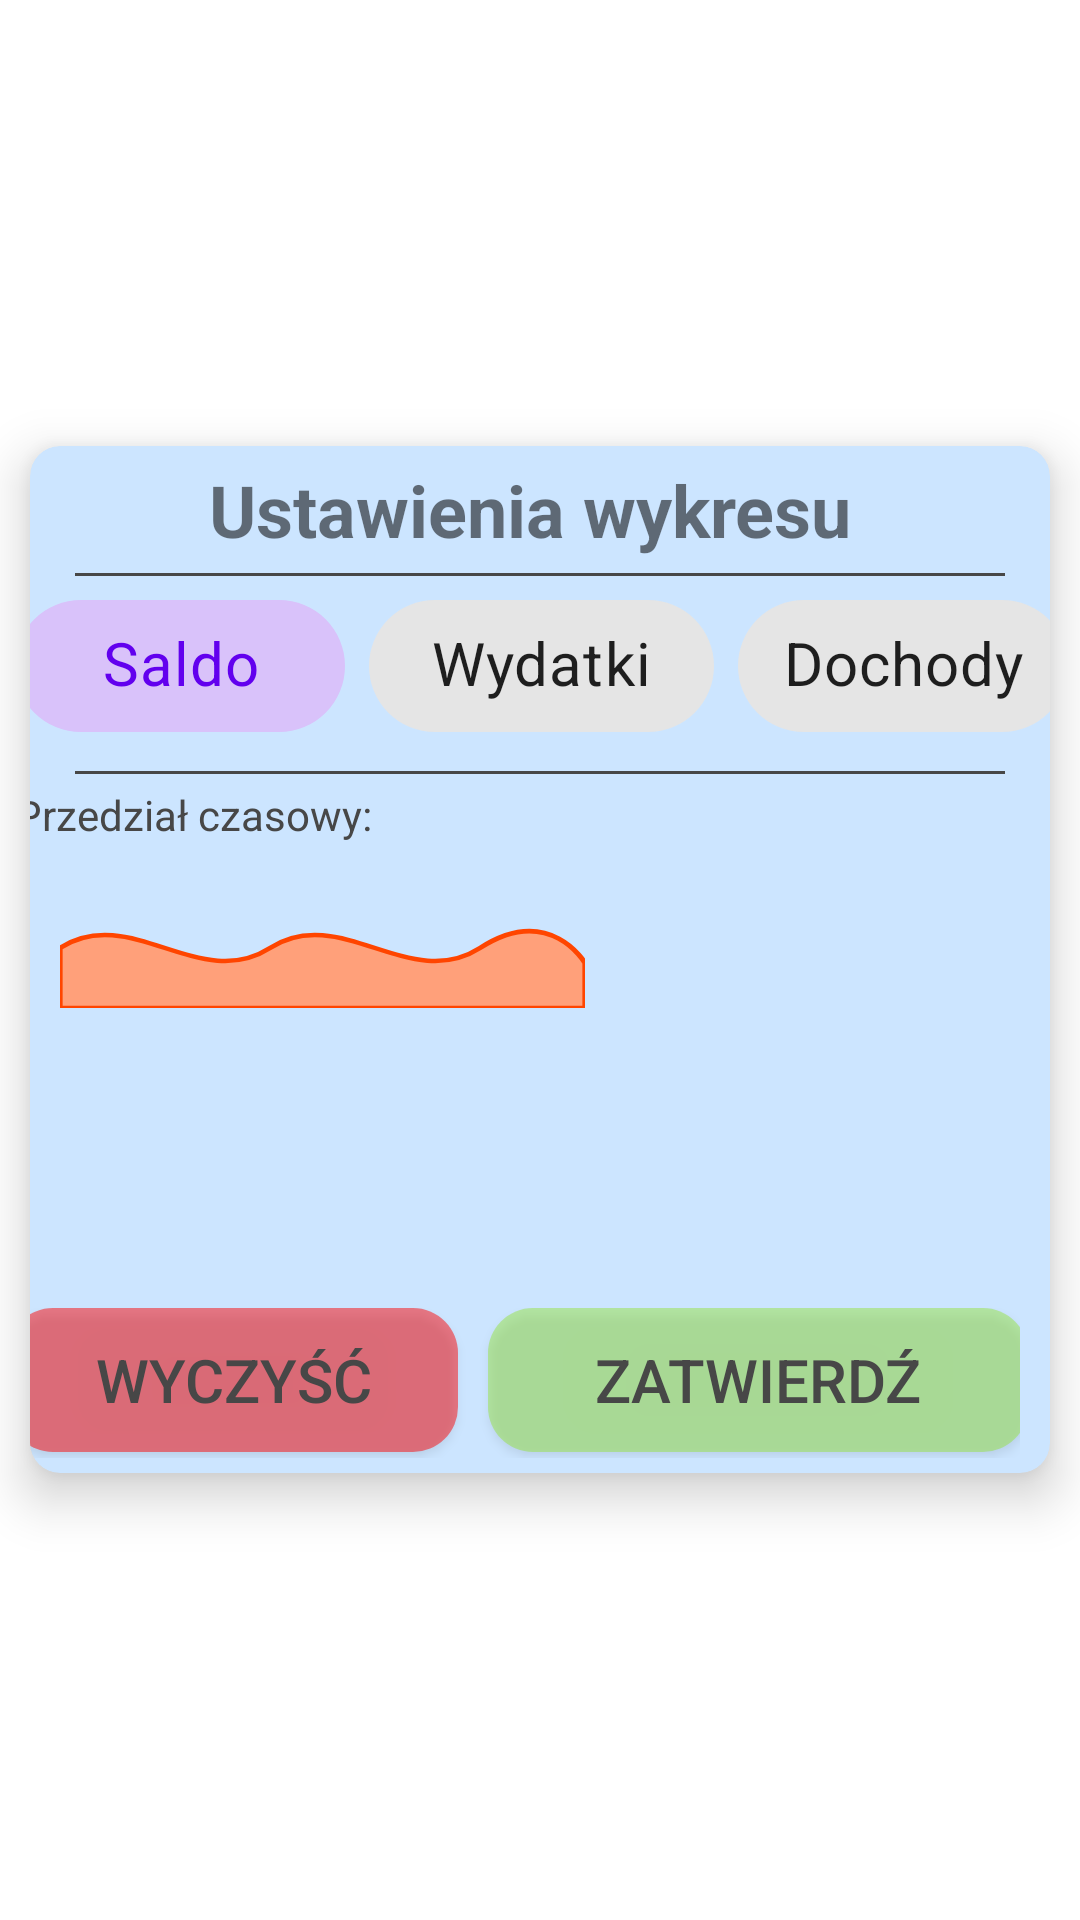

Layout XML and referenced resources for this Android screen:
<!-- AndroidManifest.xml: application theme Theme.Apka_inzynierka -->
<!-- res/layout/chart_settings_dialog.xml -->
<?xml version="1.0" encoding="utf-8"?>
<RelativeLayout xmlns:android="http://schemas.android.com/apk/res/android"
    xmlns:tools="http://schemas.android.com/tools"
    android:layout_width="match_parent"
    android:layout_height="match_parent"
    xmlns:app="http://schemas.android.com/apk/res-auto">

    <androidx.cardview.widget.CardView
        android:layout_width="match_parent"
        android:layout_height="wrap_content"
        app:cardCornerRadius="10dp"
        app:cardElevation="10dp"
        android:layout_marginHorizontal="10dp"
        android:layout_marginBottom="10dp"
        android:layout_centerHorizontal="true"
        android:layout_centerVertical="true"
        app:cardBackgroundColor="#CCE5FF">
        <RelativeLayout
            android:layout_width="match_parent"
            android:layout_height="match_parent">

            <TextView
                android:id="@+id/settings_text_view"
                android:layout_width="wrap_content"
                android:layout_height="wrap_content"
                android:layout_centerHorizontal="true"
                android:layout_gravity="center_horizontal"
                android:text="Ustawienia wykresu "
                android:textSize="24dp"
                android:layout_marginTop="5dp"
                android:textStyle="bold" />

            <View
                android:id="@+id/view"
                android:layout_width="match_parent"
                android:layout_height="1dp"
                android:layout_below="@+id/settings_text_view"
                android:layout_marginHorizontal="15dp"
                android:layout_marginTop="5dp"
                android:background="#474747" />

            <com.google.android.material.chip.ChipGroup
                android:id="@+id/chip_group"
                android:layout_width="wrap_content"
                android:layout_height="60dp"
                android:layout_below="@+id/view"
                android:layout_alignStart="@+id/settings_text_view"
                android:layout_alignLeft="@+id/settings_text_view"
                android:layout_alignEnd="@+id/settings_text_view"
                android:layout_alignRight="@+id/settings_text_view"
                android:layout_marginStart="-65dp"
                android:layout_marginLeft="-65dp"
                android:layout_marginEnd="-80dp"
                android:layout_marginRight="-80dp"
                app:layout_constraintStart_toStartOf="parent"
                app:singleSelection="true">

                <com.google.android.material.chip.Chip
                    android:id="@+id/balance_chip"
                    style="@style/Widget.MaterialComponents.Chip.Choice"
                    android:layout_width="110dp"
                    android:layout_height="60dp"
                    android:checked="true"
                    android:gravity="center_horizontal"
                    android:text="Saldo"
                    android:textAlignment="center"
                    android:textSize="20dp" />

                <com.google.android.material.chip.Chip
                    android:id="@+id/outcome_chip"
                    style="@style/Widget.MaterialComponents.Chip.Choice"
                    android:layout_width="115dp"
                    android:layout_height="60dp"
                    android:gravity="center_horizontal"
                    android:text="Wydatki"
                    android:textAlignment="center"
                    android:textSize="20dp" />

                <com.google.android.material.chip.Chip
                    android:id="@+id/income_chip"
                    style="@style/Widget.MaterialComponents.Chip.Choice"
                    android:layout_width="110dp"
                    android:layout_height="60dp"
                    android:gravity="center_horizontal"
                    android:text="Dochody"
                    android:textAlignment="center"
                    android:textSize="20dp" />
            </com.google.android.material.chip.ChipGroup>

            <View
                android:id="@+id/view2"
                android:layout_width="match_parent"
                android:layout_height="1dp"
                android:layout_below="@+id/chip_group"
                android:layout_marginHorizontal="15dp"
                android:layout_marginTop="5dp"
                android:background="#474747" />
            <TextView
                android:id="@+id/interval_text_view"
                android:layout_width="wrap_content"
                android:layout_height="wrap_content"
                android:layout_below="@+id/chip_group"
                android:layout_alignStart="@+id/chip_group"
                android:layout_alignLeft="@+id/chip_group"
                android:layout_marginTop="10dp"
                android:text="Przedział czasowy:"
                android:textColor="#474747" />

            <TextView
                android:id="@+id/category_text_view"
                android:layout_width="wrap_content"
                android:layout_height="wrap_content"
                android:layout_below="@+id/chip_group"
                android:layout_alignStart="@+id/category_spinner_text_view"
                android:layout_alignLeft="@+id/category_spinner_text_view"
                android:layout_marginTop="10dp"
                android:text="Kategoria:"
                android:textColor="#474747"
                android:visibility="invisible"/>

            <TextView
                android:id="@+id/interval_spinner_text_view"
                android:layout_width="175dp"
                android:layout_height="50dp"
                android:layout_below="@+id/interval_text_view"
                android:layout_marginTop="5dp"
                android:layout_marginLeft="10dp"
                android:background="@drawable/spinner_bg"
                android:gravity="center"
                android:textAlignment="center"
                android:textColor="#474747"
                android:textSize="20dp" />
            <LinearLayout
                android:id="@+id/linearLayout6"
                android:layout_width="wrap_content"
                android:layout_height="50dp"
                android:layout_below="@+id/interval_spinner_text_view"
                android:layout_alignStart="@+id/chip_group"
                android:layout_alignLeft="@+id/chip_group"
                android:layout_alignParentEnd="true"
                android:layout_alignParentRight="true"
                android:layout_marginTop="100dp"
                android:layout_marginEnd="10dp"
                android:layout_marginRight="10dp"
                android:gravity="center_horizontal"
                android:orientation="horizontal">

                <Button
                    android:id="@+id/cancel_button"
                    android:layout_width="150dp"
                    android:layout_height="wrap_content"
                    android:background="@drawable/custom_delete_button_bg"
                    android:onClick="clickDeletePinButton"
                    android:scaleType="center"
                    android:text="Wyczyść"
                    android:textColor="#474747"
                    android:textSize="20sp"
                    app:backgroundTint="#FD0000" />

                <Button
                    android:id="@+id/accept_button"
                    android:layout_width="180dp"
                    android:layout_height="wrap_content"
                    android:layout_marginLeft="10dp"
                    android:background="@drawable/custom_confirm_button_bg"
                    android:onClick="archiveTarget"
                    android:text="Zatwierdź"
                    android:textColor="#474747"
                    android:textSize="20sp"
                    app:backgroundTint="#94E13A" />
            </LinearLayout>
            <TextView
                android:id="@+id/category_spinner_text_view"
                android:layout_width="175dp"
                android:layout_height="50dp"
                android:layout_below="@+id/interval_text_view"
                android:layout_alignParentEnd="true"
                android:layout_alignParentRight="true"
                android:layout_marginTop="5dp"
                android:layout_marginRight="10dp"
                android:background="@drawable/spinner_bg"
                android:gravity="center"
                android:textAlignment="center"
                android:textColor="#474747"
                android:textSize="20dp"
                android:visibility="invisible"/>

            <ScrollView
                android:id="@+id/scroll_view_interval_multibox"
                android:layout_width="160dp"
                android:layout_height="150dp"
                android:layout_below="@+id/interval_spinner_text_view"
                android:layout_alignStart="@+id/interval_spinner_text_view"
                android:layout_alignLeft="@+id/interval_spinner_text_view"
                android:layout_alignEnd="@+id/interval_spinner_text_view"
                android:layout_alignRight="@+id/interval_spinner_text_view"
                android:layout_marginHorizontal="10dp"
                android:layout_marginTop="5dp"
                android:background="@drawable/spinner_popup"
                android:padding="10dp"
                android:visibility="invisible">

                <LinearLayout
                    android:id="@+id/container_interval_multibox"
                    android:layout_width="match_parent"
                    android:layout_height="wrap_content"
                    android:orientation="vertical">

                </LinearLayout>
            </ScrollView>

            <ScrollView
                android:id="@+id/scroll_view_category_multibox"
                android:layout_width="160dp"
                android:layout_height="150dp"
                android:layout_below="@+id/interval_spinner_text_view"
                android:layout_alignStart="@+id/category_spinner_text_view"
                android:layout_alignLeft="@+id/category_spinner_text_view"
                android:layout_alignEnd="@+id/category_spinner_text_view"
                android:layout_alignRight="@+id/category_spinner_text_view"
                android:layout_marginHorizontal="10dp"
                android:layout_marginTop="5dp"
                android:background="@drawable/spinner_popup"
                android:padding="10dp"
                android:visibility="invisible">

                <LinearLayout
                    android:id="@+id/container_category_multibox"
                    android:layout_width="match_parent"
                    android:layout_height="wrap_content"
                    android:orientation="vertical">

                </LinearLayout>
            </ScrollView>


        </RelativeLayout>


    </androidx.cardview.widget.CardView>




</RelativeLayout>
<!-- resources referenced by this layout -->
<resources>
  <!-- drawable custom_confirm_button_bg (drawable) -->
  <?xml version="1.0" encoding="utf-8"?>
  <selector xmlns:android="http://schemas.android.com/apk/res/android">
      <item>
          <shape xmlns:android="http://schemas.android.com/apk/res/android">
              <solid android:color="#798CEA6B" /> 
              <corners android:radius="15dp" /> 
          </shape>
      </item>
  </selector>
  <!-- drawable custom_delete_button_bg (drawable) -->
  <?xml version="1.0" encoding="utf-8"?>
  <selector xmlns:android="http://schemas.android.com/apk/res/android">
      <item>
          <shape xmlns:android="http://schemas.android.com/apk/res/android">
              <solid android:color="#7CFC4B4B" /> 
              <corners android:radius="15dp" /> 
          </shape>
      </item>
  </selector>
  <!-- drawable spinner_bg (drawable) -->
  <?xml version="1.0" encoding="utf-8"?>
  <vector xmlns:android="http://schemas.android.com/apk/res/android"
      android:width="300dp"
      android:height="100dp"
      android:viewportWidth="300"
      android:viewportHeight="100">
  
      <path
          android:pathData="M0,60 C40,30 80,90 120,60 C160,30 200,90 240,60 C280,30 300,70 300,70 L300,100 L0,100 Z"
          android:fillColor="#FFA07A"
          android:strokeColor="#FF4500"
          android:strokeWidth="3"
          android:strokeLineJoin="round"
          android:strokeLineCap="round"/>
  </vector>
  <!-- drawable spinner_popup (drawable) -->
  <?xml version="1.0" encoding="utf-8"?>
  <selector xmlns:android="http://schemas.android.com/apk/res/android">
      <item>
          <shape xmlns:android="http://schemas.android.com/apk/res/android">
              <solid android:color="#CCE5FF" />
              <corners android:radius="15dp"/>
              <stroke android:width="5dp" android:color="@color/colorAccent" />
          </shape>
      </item>
  </selector>
  <style name="Theme.Apka_inzynierka" parent="Theme.MaterialComponents.Light.NoActionBar">
          
          <item name="android:forceDarkAllowed" tools:targetAPI="q">false</item>
          <item name="colorPrimary">@color/purple_500</item>
          <item name="colorPrimaryVariant">@color/purple_700</item>
          <item name="colorOnPrimary">@color/white</item>
          
          <item name="colorSecondary">@color/teal_200</item>
          <item name="colorSecondaryVariant">@color/teal_700</item>
          <item name="colorOnSecondary">@color/black</item>
          
          <item name="android:statusBarColor" tools:targetApi="21">#7CA3FF</item>
          
      </style>
  <color name="purple_500">#FF6200EE</color>
  <color name="purple_700">#FF3700B3</color>
  <color name="white">#FFFFFFFF</color>
  <color name="teal_200">#FF03DAC5</color>
  <color name="teal_700">#FF018786</color>
  <color name="black">#FF000000</color>
  <!-- not gathered from this repository: default colours our renderer supplied (Android Studio template values) -->
  <color name="colorAccent">#FF03DAC5</color>
</resources>
